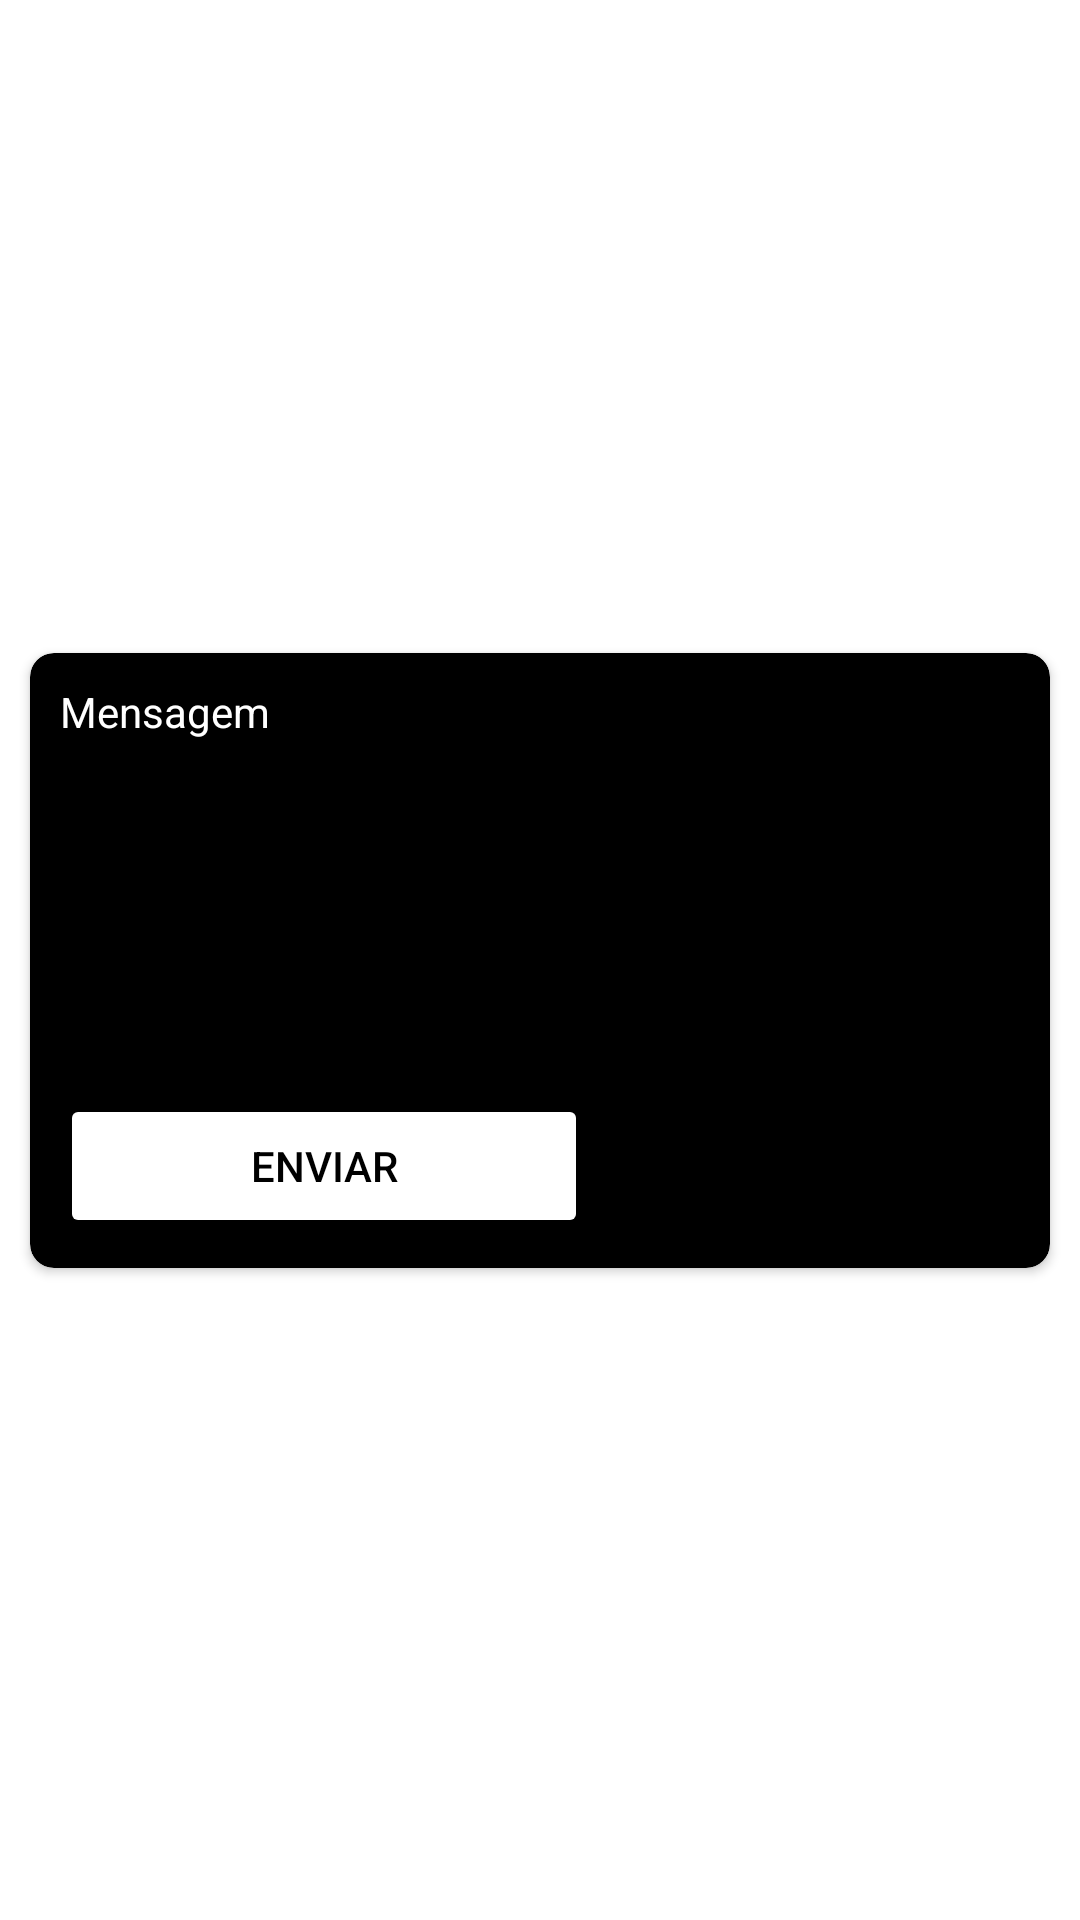

Reconstruct the res/layout file that produces this screen, plus the resources it refers to.
<!-- AndroidManifest.xml: application theme Theme.Redito -->
<!-- res/layout/fragment_post.xml -->
<?xml version="1.0" encoding="utf-8"?>
<androidx.constraintlayout.widget.ConstraintLayout xmlns:android="http://schemas.android.com/apk/res/android"
    xmlns:app="http://schemas.android.com/apk/res-auto"
    xmlns:tools="http://schemas.android.com/tools"
    android:layout_width="match_parent"
    android:layout_height="match_parent">

    <androidx.cardview.widget.CardView
        android:layout_width="0dp"
        android:layout_height="wrap_content"
        android:layout_marginStart="10dp"
        android:layout_marginEnd="10dp"
        app:cardBackgroundColor="@color/black"
        app:cardCornerRadius="8dp"
        app:contentPadding="10dp"
        app:layout_constraintBottom_toBottomOf="parent"
        app:layout_constraintEnd_toEndOf="parent"
        app:layout_constraintStart_toStartOf="parent"
        app:layout_constraintTop_toTopOf="parent">

        <LinearLayout
            android:layout_width="match_parent"
            android:layout_height="wrap_content"
            android:orientation="vertical">

            <TextView
                android:id="@+id/textViewMensagem"
                android:layout_width="match_parent"
                android:layout_height="wrap_content"
                android:text="@string/mensagem"
                android:textColor="@color/white" />

            <MultiAutoCompleteTextView
                android:id="@+id/inputMensagem"
                android:layout_width="match_parent"
                android:layout_height="118dp"
                android:textColor="@color/white" />

            <Button
                android:id="@+id/buttonEnviar"
                android:layout_width="176dp"
                android:layout_height="wrap_content"
                android:backgroundTint="@color/white"
                android:text="@string/enviar"
                android:textColor="@color/black" />
        </LinearLayout>
    </androidx.cardview.widget.CardView>

</androidx.constraintlayout.widget.ConstraintLayout>
<!-- resources referenced by this layout -->
<resources>
  <color name="black">#FF000000</color>
  <color name="white">#FFFFFFFF</color>
  <string name="enviar">enviar</string>
  <string name="mensagem">Mensagem</string>
  <style name="Theme.Redito" parent="Theme.MaterialComponents.DayNight.DarkActionBar">
          
          <item name="colorPrimary">@color/black</item>
          <item name="colorPrimaryVariant">@color/black</item>
          <item name="colorOnPrimary">@color/white</item>
          
          <item name="colorSecondary">@color/teal_200</item>
          <item name="colorSecondaryVariant">@color/teal_700</item>
          <item name="colorOnSecondary">@color/black</item>
          
          <item name="android:statusBarColor" tools:targetApi="l">?attr/colorPrimaryVariant</item>
          
      </style>
  <color name="teal_200">#FF03DAC5</color>
  <color name="teal_700">#FF018786</color>
</resources>
